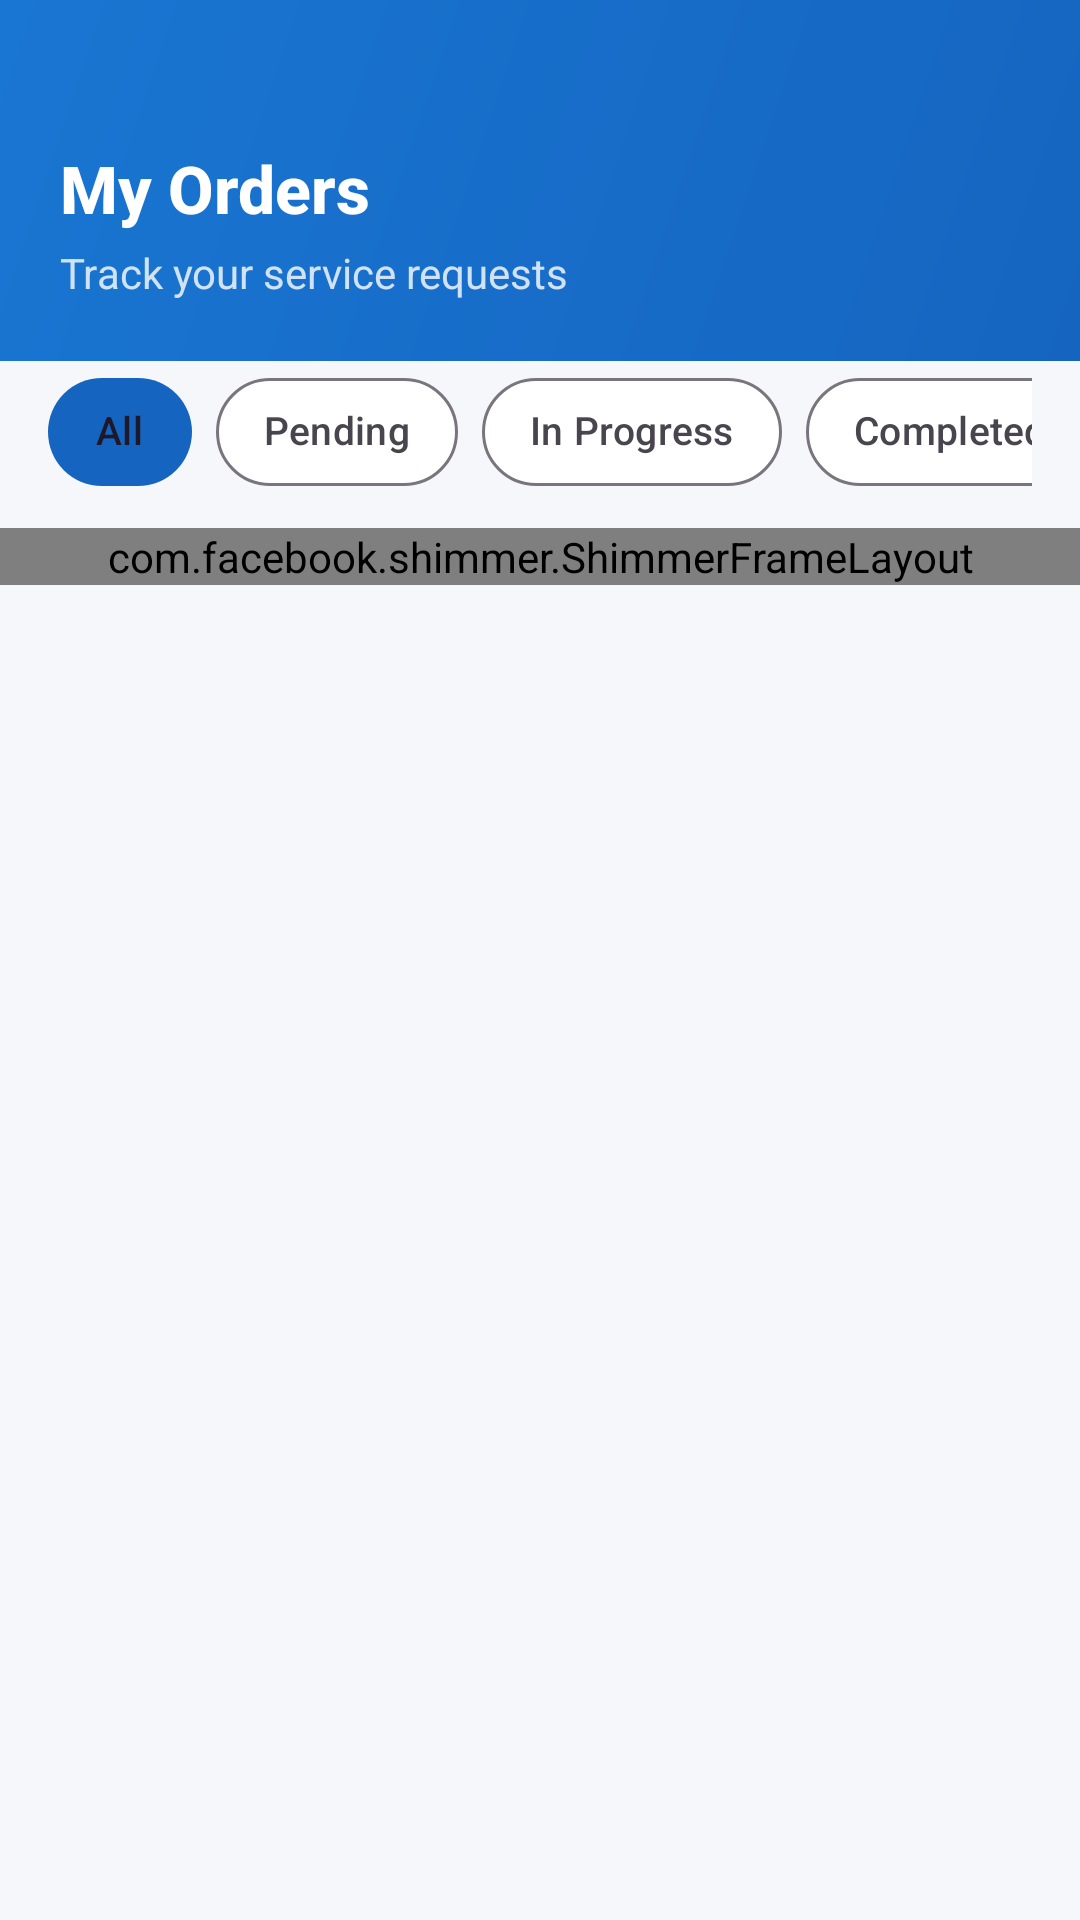

Layout XML and referenced resources for this Android screen:
<!-- AndroidManifest.xml: application theme Theme.HomeServ -->
<!-- res/layout/fragment_orders.xml -->
<?xml version="1.0" encoding="utf-8"?>
<androidx.coordinatorlayout.widget.CoordinatorLayout
    xmlns:android="http://schemas.android.com/apk/res/android"
    xmlns:app="http://schemas.android.com/apk/res-auto"
    android:layout_width="match_parent"
    android:layout_height="match_parent"
    android:background="@color/background">

    
    <LinearLayout
        android:layout_width="match_parent"
        android:layout_height="wrap_content"
        android:background="@drawable/bg_primary_gradient"
        android:orientation="vertical"
        android:paddingStart="@dimen/header_padding_horizontal"
        android:paddingTop="48dp"
        android:paddingEnd="@dimen/header_padding_horizontal"
        android:paddingBottom="20dp">

        <TextView
            android:layout_width="wrap_content"
            android:layout_height="wrap_content"
            android:fontFamily="sans-serif-medium"
            android:text="My Orders"
            android:textColor="@color/text_on_primary"
            android:textSize="@dimen/text_header"
            android:textStyle="bold" />

        <TextView
            android:layout_width="wrap_content"
            android:layout_height="wrap_content"
            android:layout_marginTop="4dp"
            android:fontFamily="sans-serif"
            android:text="Track your service requests"
            android:textColor="#CCffffff"
            android:textSize="@dimen/text_body" />

    </LinearLayout>

    
    <LinearLayout
        android:layout_width="match_parent"
        android:layout_height="match_parent"
        android:layout_marginTop="108dp"
        android:orientation="vertical">

        
        <HorizontalScrollView
            android:layout_width="match_parent"
            android:layout_height="wrap_content"
            android:paddingStart="@dimen/screen_padding_horizontal"
            android:paddingTop="12dp"
            android:paddingEnd="@dimen/screen_padding_horizontal"
            android:paddingBottom="8dp"
            android:scrollbars="none">

            <com.google.android.material.chip.ChipGroup
                android:id="@+id/chipGroup"
                android:layout_width="wrap_content"
                android:layout_height="wrap_content"
                app:singleSelection="true"
                app:selectionRequired="true">

                <com.google.android.material.chip.Chip
                    android:id="@+id/chipAll"
                    style="@style/Widget.HomeServ.Chip"
                    android:layout_width="wrap_content"
                    android:layout_height="wrap_content"
                    android:checked="true"
                    android:text="All" />

                <com.google.android.material.chip.Chip
                    android:id="@+id/chipPending"
                    style="@style/Widget.HomeServ.Chip"
                    android:layout_width="wrap_content"
                    android:layout_height="wrap_content"
                    android:text="Pending" />

                <com.google.android.material.chip.Chip
                    android:id="@+id/chipInProgress"
                    style="@style/Widget.HomeServ.Chip"
                    android:layout_width="wrap_content"
                    android:layout_height="wrap_content"
                    android:text="In Progress" />

                <com.google.android.material.chip.Chip
                    android:id="@+id/chipCompleted"
                    style="@style/Widget.HomeServ.Chip"
                    android:layout_width="wrap_content"
                    android:layout_height="wrap_content"
                    android:text="Completed" />

                <com.google.android.material.chip.Chip
                    android:id="@+id/chipCancelled"
                    style="@style/Widget.HomeServ.Chip"
                    android:layout_width="wrap_content"
                    android:layout_height="wrap_content"
                    android:text="Cancelled" />

            </com.google.android.material.chip.ChipGroup>

        </HorizontalScrollView>

        
        <com.facebook.shimmer.ShimmerFrameLayout
            android:id="@+id/shimmerOrders"
            android:layout_width="match_parent"
            android:layout_height="wrap_content">

            <LinearLayout
                android:layout_width="match_parent"
                android:layout_height="wrap_content"
                android:orientation="vertical">

                <include layout="@layout/item_shimmer_provider" />
                <include layout="@layout/item_shimmer_provider" />
                <include layout="@layout/item_shimmer_provider" />

            </LinearLayout>

        </com.facebook.shimmer.ShimmerFrameLayout>

        
        <androidx.recyclerview.widget.RecyclerView
            android:id="@+id/rvOrders"
            android:layout_width="match_parent"
            android:layout_height="0dp"
            android:layout_weight="1"
            android:paddingTop="4dp"
            android:paddingBottom="16dp"
            android:clipToPadding="false"
            android:visibility="gone" />

        
        <LinearLayout
            android:id="@+id/layoutEmpty"
            android:layout_width="match_parent"
            android:layout_height="0dp"
            android:layout_weight="1"
            android:gravity="center"
            android:orientation="vertical"
            android:padding="32dp"
            android:visibility="gone">

            <ImageView
                android:layout_width="80dp"
                android:layout_height="80dp"
                android:src="@android:drawable/ic_menu_agenda"
                app:tint="@color/text_hint" />

            <TextView
                android:layout_width="wrap_content"
                android:layout_height="wrap_content"
                android:layout_marginTop="16dp"
                android:fontFamily="sans-serif-medium"
                android:text="No orders yet"
                android:textColor="@color/text_primary"
                android:textSize="@dimen/text_card_title" />

            <TextView
                android:layout_width="wrap_content"
                android:layout_height="wrap_content"
                android:layout_marginTop="8dp"
                android:fontFamily="sans-serif"
                android:gravity="center"
                android:text="Your service requests will appear here"
                android:textColor="@color/text_secondary"
                android:textSize="@dimen/text_body" />

            <Button
                android:id="@+id/btnExplore"
                android:layout_width="wrap_content"
                android:layout_height="@dimen/button_height"
                android:layout_marginTop="24dp"
                android:background="@drawable/bg_button_primary"
                android:fontFamily="sans-serif-medium"
                android:paddingStart="32dp"
                android:paddingEnd="32dp"
                android:text="Explore Services"
                android:textColor="@color/text_on_primary"
                android:textSize="@dimen/text_button" />

        </LinearLayout>

    </LinearLayout>

</androidx.coordinatorlayout.widget.CoordinatorLayout>
<!-- res/layout/item_shimmer_provider.xml (included above) -->
<?xml version="1.0" encoding="utf-8"?>
<androidx.cardview.widget.CardView
    xmlns:android="http://schemas.android.com/apk/res/android"
    xmlns:app="http://schemas.android.com/apk/res-auto"
    android:layout_width="match_parent"
    android:layout_height="wrap_content"
    android:layout_marginStart="@dimen/screen_padding_horizontal"
    android:layout_marginEnd="@dimen/screen_padding_horizontal"
    android:layout_marginBottom="@dimen/card_gap"
    app:cardBackgroundColor="@color/surface"
    app:cardCornerRadius="@dimen/card_radius"
    app:cardElevation="2dp">

    <LinearLayout
        android:layout_width="match_parent"
        android:layout_height="wrap_content"
        android:orientation="vertical"
        android:padding="@dimen/card_padding">

        <LinearLayout
            android:layout_width="match_parent"
            android:layout_height="wrap_content"
            android:gravity="center_vertical"
            android:orientation="horizontal">

            
            <View
                android:layout_width="@dimen/avatar_size_medium"
                android:layout_height="@dimen/avatar_size_medium"
                android:background="@drawable/bg_circle" />

            <LinearLayout
                android:layout_width="0dp"
                android:layout_height="wrap_content"
                android:layout_marginStart="12dp"
                android:layout_weight="1"
                android:orientation="vertical">

                <View
                    android:layout_width="140dp"
                    android:layout_height="14dp"
                    android:background="@color/divider" />

                <View
                    android:layout_width="90dp"
                    android:layout_height="11dp"
                    android:layout_marginTop="6dp"
                    android:background="@color/divider" />

                <View
                    android:layout_width="70dp"
                    android:layout_height="11dp"
                    android:layout_marginTop="6dp"
                    android:background="@color/divider" />

            </LinearLayout>

        </LinearLayout>

        <View
            android:layout_width="match_parent"
            android:layout_height="1dp"
            android:layout_marginTop="12dp"
            android:layout_marginBottom="12dp"
            android:background="@color/divider" />

        <LinearLayout
            android:layout_width="match_parent"
            android:layout_height="wrap_content"
            android:gravity="center_vertical"
            android:orientation="horizontal">

            <View
                android:layout_width="60dp"
                android:layout_height="11dp"
                android:background="@color/divider" />

            <View
                android:layout_width="0dp"
                android:layout_height="1dp"
                android:layout_weight="1" />

            <View
                android:layout_width="50dp"
                android:layout_height="11dp"
                android:layout_marginEnd="12dp"
                android:background="@color/divider" />

            <View
                android:layout_width="64dp"
                android:layout_height="32dp"
                android:background="@drawable/bg_card_rounded" />

        </LinearLayout>

    </LinearLayout>

</androidx.cardview.widget.CardView>
<!-- resources referenced by this layout -->
<resources>
  <color name="background">#F5F7FA</color>
  <color name="divider">#E0E0E0</color>
  <color name="surface">#FFFFFF</color>
  <color name="text_hint">#BDBDBD</color>
  <color name="text_on_primary">#FFFFFF</color>
  <color name="text_primary">#212121</color>
  <color name="text_secondary">#757575</color>
  <dimen name="avatar_size_medium">64dp</dimen>
  <dimen name="button_height">52dp</dimen>
  <dimen name="card_gap">12dp</dimen>
  <dimen name="card_padding">16dp</dimen>
  <dimen name="card_radius">16dp</dimen>
  <dimen name="header_padding_horizontal">20dp</dimen>
  <dimen name="screen_padding_horizontal">16dp</dimen>
  <dimen name="text_body">14sp</dimen>
  <dimen name="text_button">15sp</dimen>
  <dimen name="text_card_title">16sp</dimen>
  <dimen name="text_header">22sp</dimen>
  <!-- drawable bg_button_primary (drawable) -->
  <?xml version="1.0" encoding="utf-8"?>
  <selector xmlns:android="http://schemas.android.com/apk/res/android">
      <item android:state_pressed="true">
          <shape android:shape="rectangle">
              <solid android:color="@color/primary_dark" />
              <corners android:radius="@dimen/button_radius" />
          </shape>
      </item>
      <item android:state_enabled="false">
          <shape android:shape="rectangle">
              <solid android:color="@color/divider" />
              <corners android:radius="@dimen/button_radius" />
          </shape>
      </item>
      <item>
          <shape android:shape="rectangle">
              <gradient
                  android:angle="135"
                  android:startColor="#1565C0"
                  android:endColor="#1976D2"
                  android:type="linear" />
              <corners android:radius="@dimen/button_radius" />
          </shape>
      </item>
  </selector>
  <!-- drawable bg_card_rounded (drawable) -->
  <?xml version="1.0" encoding="utf-8"?>
  <shape xmlns:android="http://schemas.android.com/apk/res/android"
      android:shape="rectangle">
      <solid android:color="@color/surface" />
      <corners android:radius="@dimen/card_radius" />
      <stroke
          android:width="1dp"
          android:color="@color/divider" />
  </shape>
  <!-- drawable bg_primary_gradient (drawable) -->
  <?xml version="1.0" encoding="utf-8"?>
  <shape xmlns:android="http://schemas.android.com/apk/res/android"
      android:shape="rectangle">
      <gradient
          android:angle="135"
          android:startColor="#1565C0"
          android:endColor="#1976D2"
          android:type="linear" />
  </shape>
  <style name="Widget.HomeServ.Chip" parent="Widget.Material3.Chip.Filter">
          <item name="android:textSize">@dimen/text_label_medium</item>
          <item name="chipCornerRadius">@dimen/chip_radius</item>
          <item name="chipMinHeight">@dimen/chip_height</item>
          <item name="chipBackgroundColor">@color/chip_bg_selector</item>
          <item name="android:textColor">@color/chip_text_selector</item>
          <item name="checkedIconVisible">false</item>
      </style>
  <color name="primary_dark">#0D47A1</color>
  <dimen name="button_radius">12dp</dimen>
  <dimen name="text_label_medium">13sp</dimen>
  <dimen name="chip_radius">20dp</dimen>
  <dimen name="chip_height">36dp</dimen>
  <color name="primary">#1565C0</color>
  <color name="primary_light">#E3F2FD</color>
  <color name="error">#C62828</color>
  <style name="ShapeAppearance.HomeServ.MediumComponent" parent="ShapeAppearance.Material3.MediumComponent">
          <item name="cornerFamily">rounded</item>
          <item name="cornerSize">12dp</item>
      </style>
  <style name="ShapeAppearance.HomeServ.LargeComponent" parent="ShapeAppearance.Material3.LargeComponent">
          <item name="cornerFamily">rounded</item>
          <item name="cornerSize">16dp</item>
      </style>
</resources>
